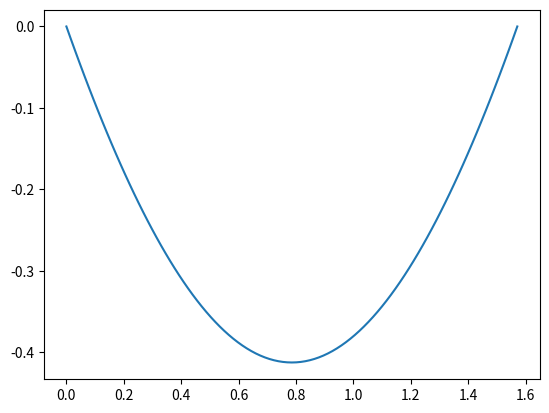

The script that saved this image:
#Finite difference method
#y"+y = 1
import matplotlib.pyplot as plt
import numpy as np
x,h=np.linspace(0,np.pi/2,101,retstep=True)
h2=h**2
y=np.zeros(101)
e=10
while e>0.00001:
	yo=y.copy()
	for i in range(1,100):
		y[i]=(y[i+1]+y[i-1]-h2)/(2-h2)
	e=np.linalg.norm(y-yo)
plt.plot(x,y)
plt.show()
print(y)
